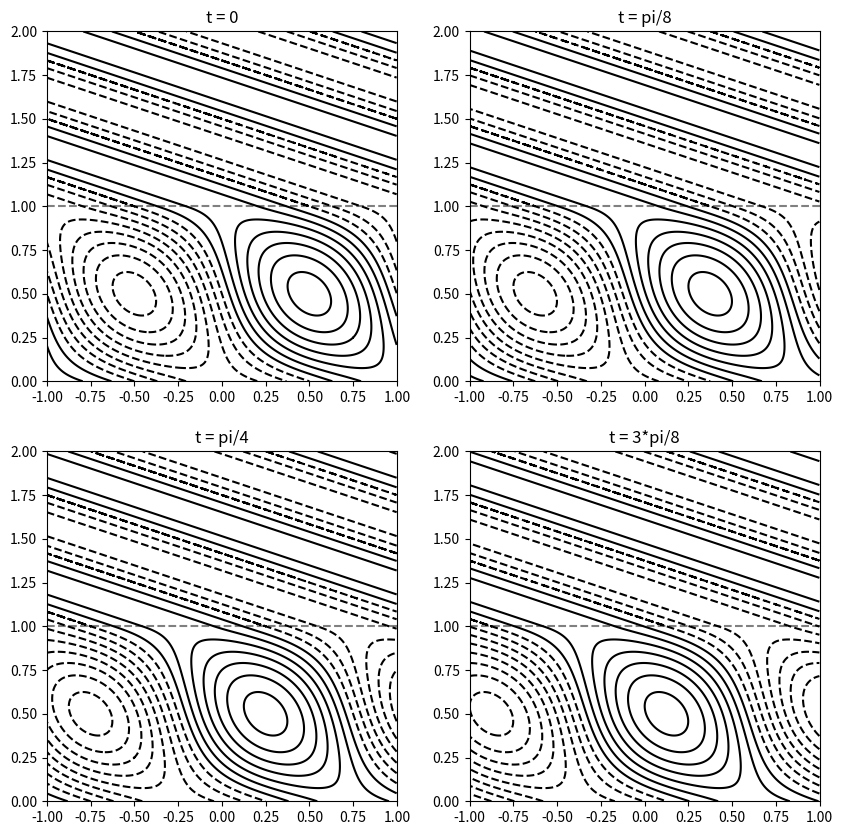
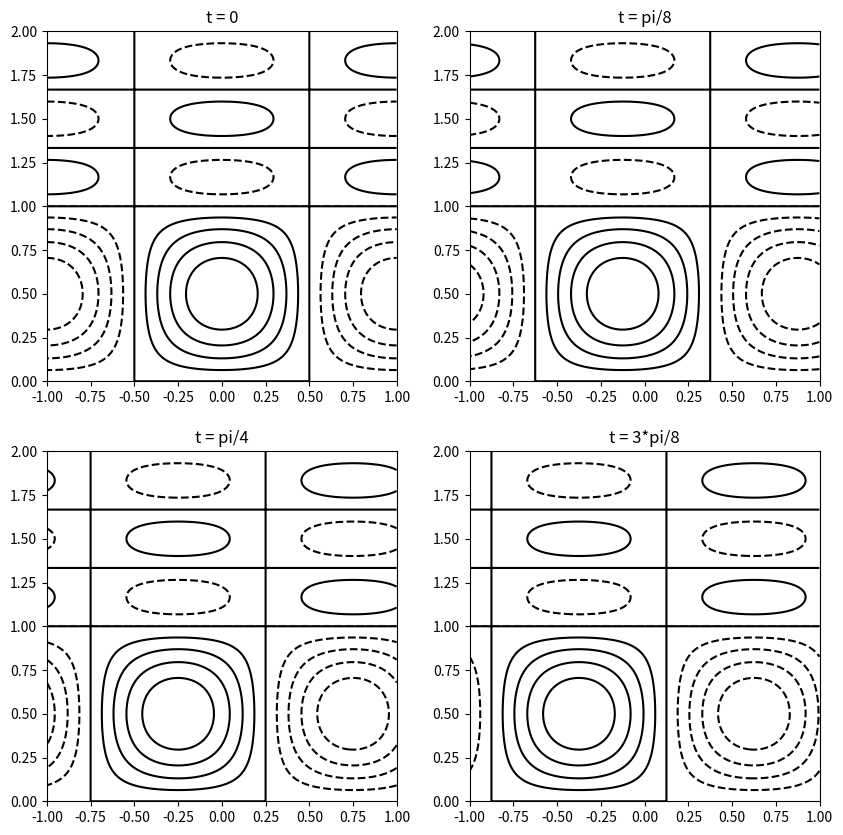

Reproduce these figures in Python, in order.
import numpy as np
import matplotlib.pyplot as plt

z = np.arange(0, 2, 1e-3)
x = np.arange(-1, 1, 1e-3)
X, Z = np.meshgrid(x, z)

N = 3
H1 = 1
k = 2*np.pi/2
m = k

R = np.cos(m*H1) + 1j*N*np.sin(m*H1)

psi = np.zeros(Z.shape).astype(complex)
psi[0:1000, :] = (N+1)/2*np.exp(1j*m*(Z[0:1000, :]-H1))
psi[0:1000, :] += (1-N)/2*np.exp(-1j*m*(Z[0:1000, :]-H1))
psi[0:1000, :] *= np.exp(1j*k*X[0:1000, :])
psi[1000:, :] = np.exp(1j*m*N*(Z[1000:, :]-H1))*np.exp(1j*k*X[1000:, :])

t = np.arange(0, np.pi/2, np.pi/8)
t_lab = ['0', 'pi/8', 'pi/4', '3*pi/8']

dl = .4
levels = np.arange(-4, 4+dl, dl)
styles = []

for i in range(len(levels)):
    if levels[i] >= 0:
        styles.append('-')
    else:
        styles.append('--')

fig, axes = plt.subplots(2, 2, figsize=(10, 10))
for i in range(len(t)):
    axes.flatten()[i].plot([-1, 1], [1, 1], '--', color='grey')
    axes.flatten()[i].set_title('t = {}'.format(t_lab[i]))
    con = axes.flatten()[i].contour(
        X, Z, np.real(psi*np.exp(1j*t[i])),
        levels=levels, linestyles=styles, colors='k')
    axes.flatten()[i].set_xlim([-1, 1])
    axes.flatten()[i].set_ylim([0, 2])
    axes.flatten()[i].set_aspect('equal')
#     plt.colorbar(con, ax=axes.flatten()[i])
    
plt.savefig(
    './basic_sln1.png', 
    dpi=200, bbox_inches='tight', facecolor='white')

psi = np.zeros(Z.shape).astype(complex)
psi[0:1000, :] = np.sin(m*Z[0:1000, :])*np.exp(1j*k*X[0:1000, :])
psi[1000:, :] = np.abs(R)/N*np.sin(m*N*(Z[1000:, :]-H1)+np.angle(R))*np.exp(1j*k*X[1000:, :])

t = np.arange(0, np.pi/2, np.pi/8)
t_lab = ['0', 'pi/8', 'pi/4', '3*pi/8']

fig, axes = plt.subplots(2, 2, figsize=(10, 10))
dl = .2
levels = np.arange(-4, 4+dl, dl)
styles = []

for i in range(len(levels)):
    if levels[i] >= 0:
        styles.append('-')
    else:
        styles.append('--')

for i in range(len(t)):
    axes.flatten()[i].plot([-1, 1], [1, 1], '--', color='grey')
    axes.flatten()[i].set_title('t = {}'.format(t_lab[i]))
    axes.flatten()[i].contour(
        X, Z, np.real(psi*np.exp(1j*t[i])),
        levels=levels, linestyles=styles, colors='k')
    axes.flatten()[i].set_xlim([-1, 1])
    axes.flatten()[i].set_ylim([0, 2])
    axes.flatten()[i].set_aspect('equal')
    
plt.savefig(
    './basic_sln2.png', 
    dpi=200, bbox_inches='tight', facecolor='white')
